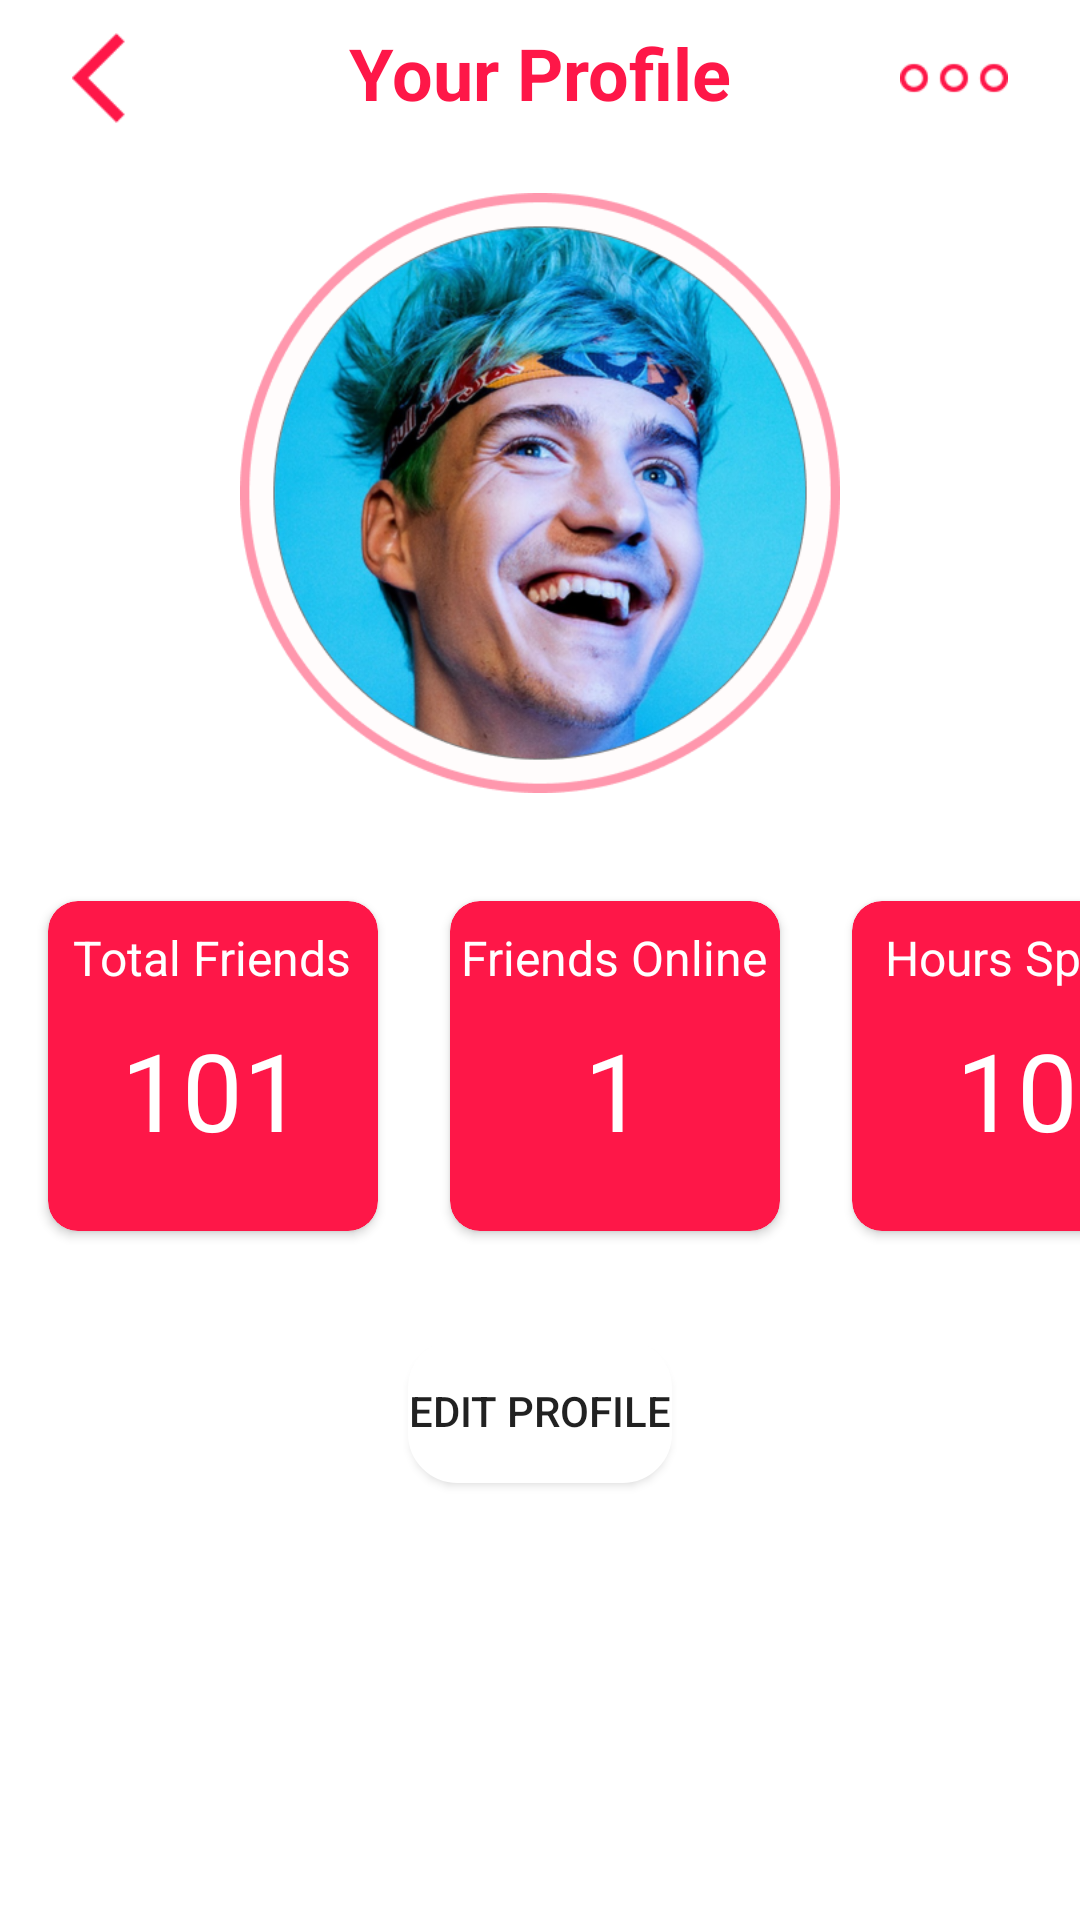

Here is an Android app screen rendered from its layout file. Give the layout XML and the strings, colors and styles it references.
<!-- AndroidManifest.xml: application theme Theme.BonFire -->
<!-- res/layout/fragment_profile.xml -->
<?xml version="1.0" encoding="utf-8"?>
<androidx.constraintlayout.widget.ConstraintLayout xmlns:android="http://schemas.android.com/apk/res/android"
    xmlns:app="http://schemas.android.com/apk/res-auto"
    xmlns:tools="http://schemas.android.com/tools"
    android:layout_width="match_parent"
    android:layout_height="match_parent"
    tools:context=".ui.ProfileFragment"
    android:backgroundTint="@color/bg_blue"
    >

    <ImageView
        android:id="@+id/ivDot"
        android:layout_width="36dp"
        android:layout_height="36dp"
        android:layout_marginTop="8dp"
        android:layout_marginEnd="24dp"
        android:src="@drawable/dot"
        app:layout_constraintEnd_toEndOf="parent"
        app:layout_constraintTop_toTopOf="parent" />

    <ImageView
        android:id="@+id/ivProfileBack"
        android:layout_width="36dp"
        android:layout_height="36dp"
        android:layout_marginStart="24dp"
        android:layout_marginTop="8dp"
        android:src="@drawable/icon_back_red"
        app:layout_constraintStart_toStartOf="parent"
        app:layout_constraintTop_toTopOf="parent" />

    <TextView
        android:id="@+id/tvYourProfile"
        android:layout_width="wrap_content"
        android:layout_height="wrap_content"
        android:layout_marginTop="8dp"
        android:text="Your Profile"
        android:textColor="@color/red"
        android:textSize="24sp"
        android:textStyle="bold"
        app:layout_constraintEnd_toEndOf="parent"
        app:layout_constraintStart_toStartOf="parent"
        app:layout_constraintTop_toTopOf="parent" />

    <ImageView
        android:id="@+id/ivPic"
        android:layout_width="200dp"
        android:layout_height="200dp"
        android:layout_marginTop="24dp"
        android:src="@drawable/profile_pic"
        app:layout_constraintEnd_toEndOf="parent"
        app:layout_constraintStart_toStartOf="parent"
        app:layout_constraintTop_toBottomOf="@+id/tvYourProfile" />

    <androidx.cardview.widget.CardView
        android:id="@+id/card1"
        android:layout_width="110dp"
        android:layout_height="110dp"
        android:layout_marginHorizontal="16dp"
        android:layout_marginTop="36dp"
        android:background="@drawable/red_gradient_slant"
        android:backgroundTint="@color/red"
        android:elevation="5dp"
        app:cardCornerRadius="10dp"

        app:layout_constraintStart_toStartOf="parent"
        app:layout_constraintTop_toBottomOf="@+id/ivPic">

        <TextView
            android:id="@+id/tvCard1"
            android:layout_width="wrap_content"
            android:layout_height="wrap_content"
            android:layout_gravity="center_horizontal"
            android:layout_marginTop="8dp"
            android:text="Total Friends"
            android:textColor="@color/white"
            android:textSize="16dp" />

        <TextView
            android:id="@+id/tvCardNum"
            android:layout_width="wrap_content"
            android:layout_height="wrap_content"
            android:layout_gravity="center"
            android:layout_marginTop="8dp"
            android:text="101"
            android:textColor="@color/white"
            android:textSize="36dp" />
    </androidx.cardview.widget.CardView>

    <androidx.cardview.widget.CardView
        android:id="@+id/card2"
        android:layout_width="110dp"
        android:layout_height="110dp"
        android:layout_marginHorizontal="24dp"
        android:layout_marginTop="36dp"
        android:background="@drawable/red_gradient_slant"
        android:backgroundTint="@color/red"
        android:elevation="5dp"

        app:cardCornerRadius="10dp"
        app:layout_constraintStart_toEndOf="@+id/card1"
        app:layout_constraintTop_toBottomOf="@+id/ivPic">

        <TextView
            android:id="@+id/tvCard2"
            android:layout_width="wrap_content"
            android:layout_height="wrap_content"
            android:layout_gravity="center_horizontal"
            android:layout_marginTop="8dp"
            android:text="Friends Online"
            android:textColor="@color/white"
            android:textSize="16dp" />

        <TextView
            android:id="@+id/tvCardNum2"
            android:layout_width="wrap_content"
            android:layout_height="wrap_content"
            android:layout_gravity="center"
            android:layout_marginTop="8dp"
            android:text="1"
            android:textColor="@color/white"
            android:textSize="36dp" />
    </androidx.cardview.widget.CardView>

    <androidx.cardview.widget.CardView
        android:id="@+id/card3"
        android:layout_width="110dp"
        android:layout_height="110dp"
        android:layout_marginHorizontal="24dp"
        android:layout_marginTop="36dp"
        android:background="@drawable/red_gradient_slant"
        android:elevation="5dp"
        app:cardBackgroundColor="@color/red"
        app:cardCornerRadius="10dp"

        app:layout_constraintStart_toEndOf="@+id/card2"
        app:layout_constraintTop_toBottomOf="@+id/ivPic">

        <TextView
            android:id="@+id/tvCard3"
            android:layout_width="wrap_content"
            android:layout_height="wrap_content"
            android:layout_gravity="center_horizontal"
            android:layout_marginTop="8dp"
            android:text="Hours Spent"
            android:textColor="@color/white"
            android:textSize="16dp" />

        <TextView
            android:id="@+id/tvCardNum3"
            android:layout_width="wrap_content"
            android:layout_height="wrap_content"
            android:layout_gravity="center"
            android:layout_marginTop="8dp"
            android:text="10"
            android:textColor="@color/white"
            android:textSize="36dp" />
    </androidx.cardview.widget.CardView>

    <Button
        android:id="@+id/button2"
        android:layout_width="wrap_content"
        android:layout_height="wrap_content"
        android:layout_marginTop="36dp"
        android:background="@drawable/white_round_red_stroke"
        android:backgroundTint="@color/white"
        android:text="Edit Profile"
        app:layout_constraintEnd_toEndOf="parent"
        app:layout_constraintStart_toStartOf="parent"
        app:layout_constraintTop_toBottomOf="@+id/card2" />


</androidx.constraintlayout.widget.ConstraintLayout>
<!-- resources referenced by this layout -->
<resources>
  <color name="bg_blue">#F8F6FF</color>
  <color name="red">#FE1748</color>
  <color name="white">#FFFFFFFF</color>
  <!-- drawable dot: png bitmap (drawable, 1778 bytes) -->
  <!-- drawable icon_back_red: png bitmap (drawable, 591 bytes) -->
  <!-- drawable profile_pic: png bitmap (drawable, 285999 bytes) -->
  <!-- drawable red_gradient_slant (drawable) -->
  <?xml version="1.0" encoding="utf-8"?>
  <shape xmlns:android="http://schemas.android.com/apk/res/android"
  
      android:shape="rectangle"
      android:padding="10dp">
      <gradient
      android:startColor="@color/colorPrimary"
      android:centerColor="@color/colorPrimary"
      android:endColor="#de4c6d"
      android:angle="315"/>
  
      <corners
      android:bottomRightRadius="15dp"
      android:bottomLeftRadius="15dp"
      android:topLeftRadius="15dp"
      android:topRightRadius="15dp" />
      </shape>
  <!-- drawable white_round_red_stroke (drawable) -->
  <?xml version="1.0" encoding="utf-8"?>
  <shape xmlns:android="http://schemas.android.com/apk/res/android"
  
      android:shape="rectangle"
      android:padding="10dp">
      <solid android:color="@color/white" />
      <corners
          android:bottomRightRadius="15dp"
          android:bottomLeftRadius="15dp"
          android:topLeftRadius="15dp"
          android:topRightRadius="15dp" />
      <stroke android:width="3dp" android:color="@color/red"/>
  </shape>
  <style name="Theme.BonFire" parent="Theme.MaterialComponents.DayNight.NoActionBar">
          
          <item name="colorPrimary">@color/red</item>
          <item name="colorPrimaryVariant">@color/purple_700</item>
          <item name="colorOnPrimary">@color/white</item>
          
          <item name="colorSecondary">@color/teal_200</item>
          <item name="colorSecondaryVariant">@color/teal_700</item>
          <item name="colorOnSecondary">@color/black</item>
          
          <item name="android:statusBarColor" tools:targetApi="l">?attr/colorPrimaryVariant</item>
          
      </style>
  <color name="purple_700">#FF3700B3</color>
  <color name="teal_200">#FF03DAC5</color>
  <color name="teal_700">#FF018786</color>
  <color name="black">#FF000000</color>
  <!-- not gathered from this repository: default colours our renderer supplied (Android Studio template values) -->
  <color name="colorPrimary">#FF6200EE</color>
</resources>
